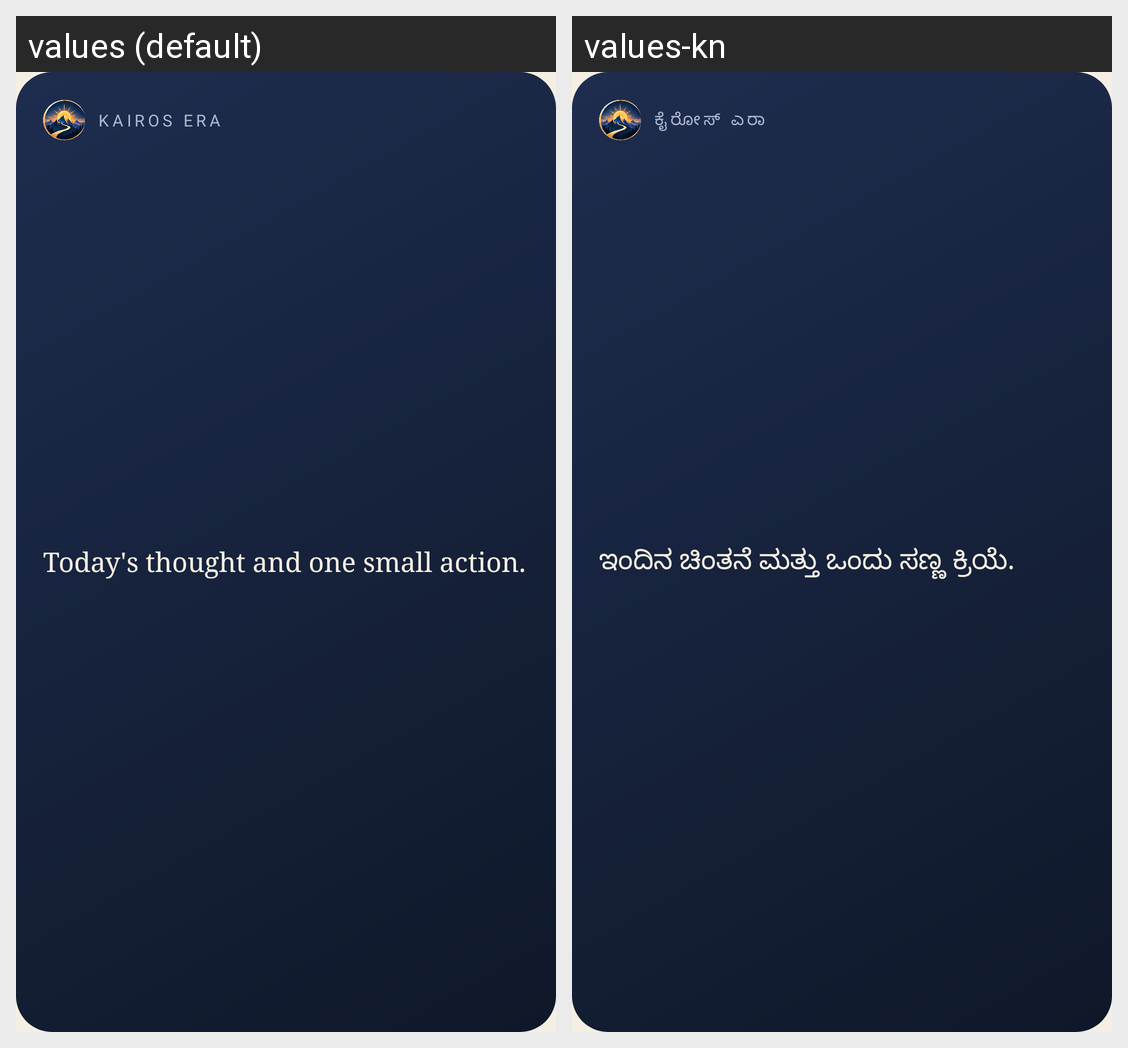

This grid shows one Android layout under two languages. Give, for every string resource on the screen, its name, the default text and each shown locale's text.
Android screen res/layout/widget_motivation.xml rendered under 2 locales, left to right: values (default), values-kn. Device: Nexus 5 (rendered at 1080×1920; each locale shown at half size, 540×960, under a caption strip naming it); theme Theme.Kairos.
Strings drawn on this screen, with the default value and each locale's value (text and hints the layout hard-codes, and strings that could not be matched under every locale, appear in the picture but are not listed):

widget_brand
  values: KAIROS ERA
  values-kn: ಕೈರೋಸ್ ಎರಾ

widget_motivation_desc
  values: Today's thought and one small action.
  values-kn: ಇಂದಿನ ಚಿಂತನೆ ಮತ್ತು ಒಂದು ಸಣ್ಣ ಕ್ರಿಯೆ.
